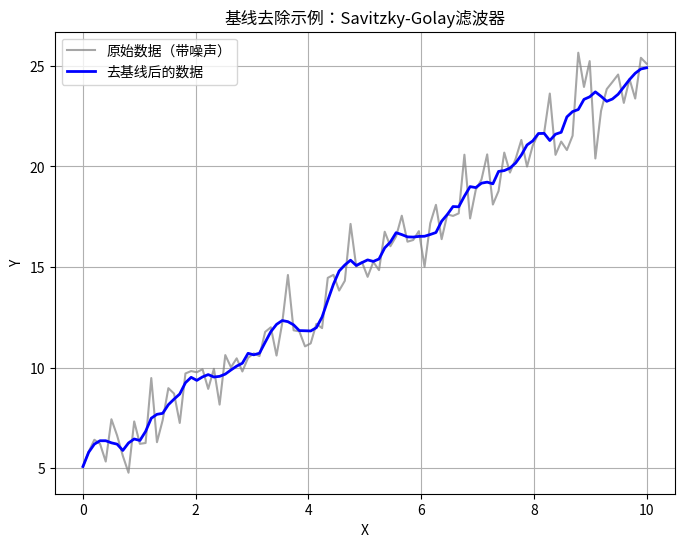

Reproduce this figure in Python.
import numpy as np
import matplotlib.pyplot as plt
from scipy.signal import savgol_filter

# 创建一个简单的信号：线性增长的数据并添加一些噪声
x = np.linspace(0, 10, 100)
y = 2 * x + 5 + np.random.normal(0, 1, size=x.shape)  # 添加噪声

# 使用 Savitzky-Golay 滤波器进行基线去除
smoothed_y = savgol_filter(y, window_length=11, polyorder=3)

# 绘制原始数据和去除基线后的数据
plt.figure(figsize=(8, 6))
plt.plot(x, y, label='原始数据（带噪声）', color='gray', alpha=0.7)
plt.plot(x, smoothed_y, label='去基线后的数据', color='blue', linewidth=2)
plt.xlabel('X')
plt.ylabel('Y')
plt.title('基线去除示例：Savitzky-Golay滤波器')
plt.legend()
plt.grid(True)
plt.show()
